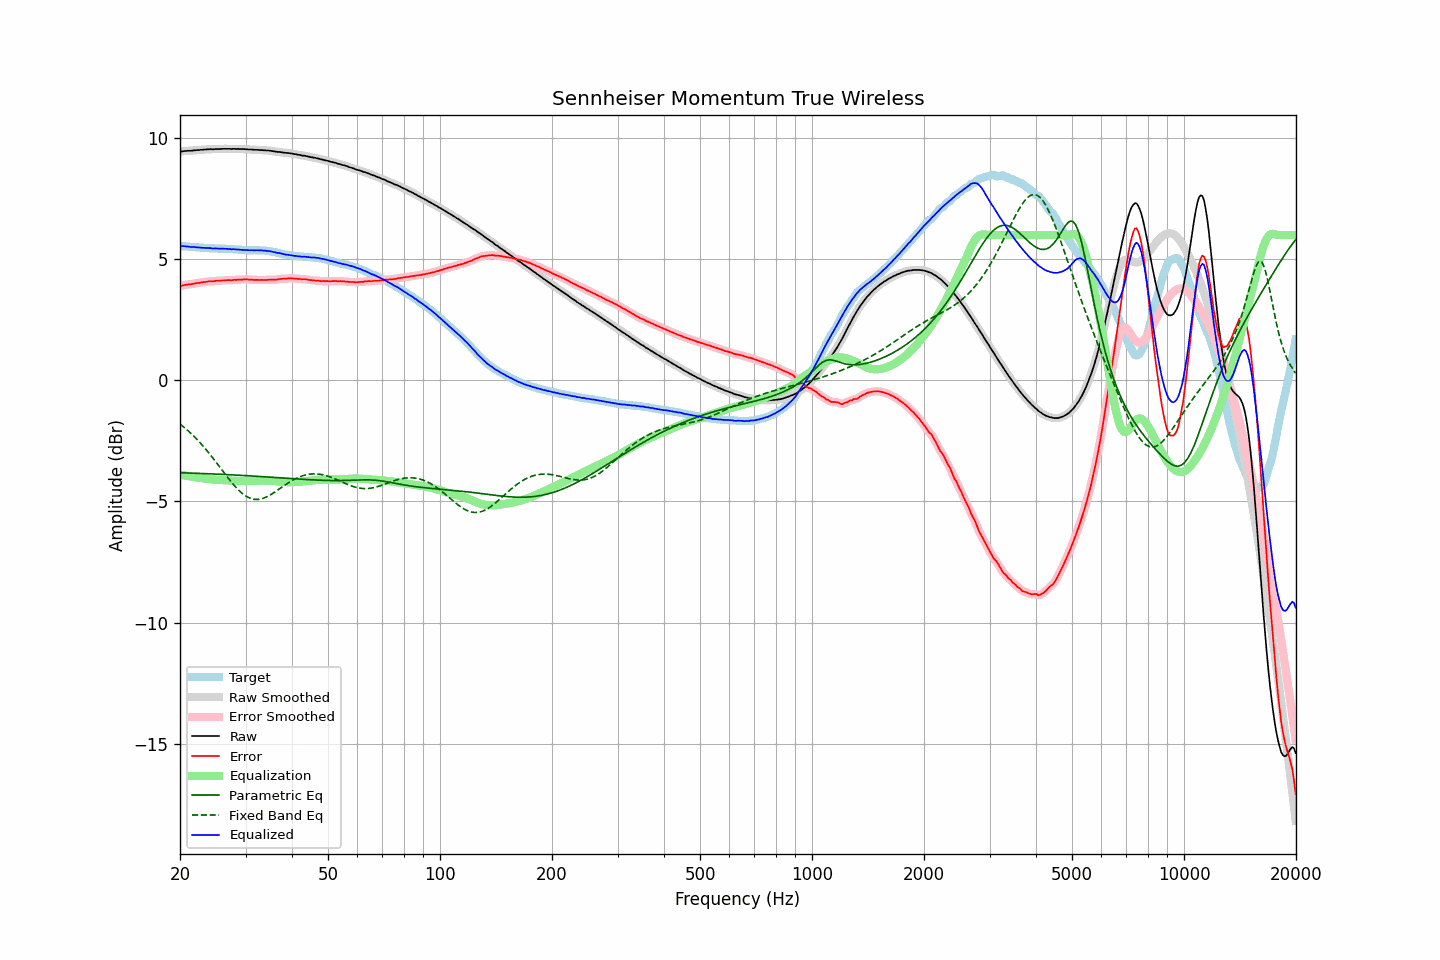

Source data for this figure (header and first rows):
frequency, raw, error, smoothed, error_smoothed, equalization, parametric_eq, fixed_band_eq, equalized_raw, equalized_smoothed, target
20.00, 9.44, 3.89, 9.44, 3.89, -3.90, -3.82, -1.81, 5.54, 5.54, 5.55
20.20, 9.45, 3.90, 9.45, 3.91, -3.91, -3.82, -1.86, 5.54, 5.54, 5.54
20.40, 9.46, 3.92, 9.46, 3.92, -3.92, -3.82, -1.91, 5.54, 5.54, 5.53
20.61, 9.47, 3.93, 9.47, 3.93, -3.93, -3.82, -1.97, 5.54, 5.53, 5.53
20.81, 9.47, 3.95, 9.47, 3.95, -3.94, -3.82, -2.02, 5.53, 5.53, 5.52
21.02, 9.48, 3.96, 9.48, 3.95, -3.95, -3.83, -2.08, 5.52, 5.52, 5.52
21.23, 9.48, 3.97, 9.48, 3.96, -3.97, -3.83, -2.14, 5.51, 5.51, 5.51
21.44, 9.48, 3.97, 9.48, 3.97, -3.98, -3.83, -2.20, 5.50, 5.51, 5.51
21.66, 9.49, 3.99, 9.49, 3.98, -3.99, -3.83, -2.27, 5.50, 5.50, 5.50
21.87, 9.50, 4.00, 9.50, 4.00, -4.00, -3.84, -2.33, 5.50, 5.50, 5.50
22.09, 9.50, 4.01, 9.50, 4.01, -4.01, -3.84, -2.40, 5.49, 5.50, 5.49
22.31, 9.51, 4.02, 9.51, 4.02, -4.02, -3.84, -2.47, 5.49, 5.49, 5.49
22.54, 9.51, 4.02, 9.51, 4.03, -4.03, -3.84, -2.54, 5.48, 5.48, 5.49
22.76, 9.52, 4.04, 9.52, 4.04, -4.04, -3.85, -2.61, 5.48, 5.48, 5.48
22.99, 9.52, 4.04, 9.52, 4.05, -4.05, -3.85, -2.69, 5.47, 5.47, 5.48
23.22, 9.53, 4.06, 9.53, 4.06, -4.06, -3.85, -2.77, 5.47, 5.47, 5.47
23.45, 9.53, 4.06, 9.53, 4.06, -4.07, -3.85, -2.84, 5.46, 5.47, 5.47
23.69, 9.54, 4.07, 9.54, 4.08, -4.07, -3.86, -2.92, 5.47, 5.47, 5.47
23.92, 9.54, 4.08, 9.54, 4.08, -4.08, -3.86, -3.00, 5.46, 5.46, 5.45
24.16, 9.55, 4.10, 9.54, 4.09, -4.09, -3.86, -3.09, 5.46, 5.46, 5.45
24.40, 9.54, 4.09, 9.54, 4.09, -4.09, -3.86, -3.17, 5.45, 5.45, 5.45
24.65, 9.54, 4.09, 9.54, 4.10, -4.10, -3.87, -3.26, 5.44, 5.45, 5.45
24.89, 9.55, 4.11, 9.54, 4.10, -4.10, -3.87, -3.34, 5.45, 5.44, 5.44
25.14, 9.55, 4.11, 9.55, 4.11, -4.11, -3.87, -3.43, 5.44, 5.44, 5.44
25.39, 9.55, 4.11, 9.55, 4.11, -4.11, -3.88, -3.52, 5.44, 5.44, 5.44
25.65, 9.55, 4.11, 9.55, 4.11, -4.12, -3.88, -3.60, 5.43, 5.44, 5.44
25.91, 9.56, 4.12, 9.56, 4.12, -4.12, -3.88, -3.69, 5.44, 5.44, 5.44
26.16, 9.56, 4.12, 9.56, 4.12, -4.12, -3.89, -3.78, 5.44, 5.43, 5.44
26.43, 9.56, 4.12, 9.56, 4.13, -4.13, -3.89, -3.87, 5.43, 5.43, 5.43
26.69, 9.56, 4.14, 9.56, 4.13, -4.13, -3.89, -3.95, 5.43, 5.43, 5.42
26.96, 9.56, 4.14, 9.56, 4.13, -4.13, -3.90, -4.04, 5.43, 5.42, 5.42
27.23, 9.56, 4.14, 9.56, 4.14, -4.14, -3.90, -4.12, 5.42, 5.42, 5.42
27.50, 9.55, 4.13, 9.56, 4.14, -4.14, -3.90, -4.21, 5.41, 5.42, 5.42
27.77, 9.56, 4.14, 9.55, 4.14, -4.14, -3.91, -4.28, 5.42, 5.41, 5.42
28.05, 9.56, 4.15, 9.56, 4.14, -4.15, -3.91, -4.36, 5.41, 5.41, 5.41
28.33, 9.55, 4.14, 9.56, 4.15, -4.15, -3.91, -4.43, 5.40, 5.41, 5.41
28.62, 9.56, 4.16, 9.55, 4.15, -4.15, -3.92, -4.50, 5.41, 5.40, 5.40
28.90, 9.55, 4.16, 9.55, 4.15, -4.16, -3.92, -4.57, 5.39, 5.39, 5.39
29.19, 9.55, 4.16, 9.55, 4.16, -4.16, -3.92, -4.63, 5.39, 5.39, 5.39
29.48, 9.55, 4.16, 9.55, 4.16, -4.16, -3.93, -4.68, 5.39, 5.38, 5.39
29.78, 9.55, 4.17, 9.55, 4.17, -4.16, -3.93, -4.74, 5.38, 5.38, 5.38
30.08, 9.54, 4.16, 9.54, 4.17, -4.16, -3.94, -4.78, 5.37, 5.38, 5.38
30.38, 9.54, 4.17, 9.54, 4.16, -4.16, -3.94, -4.82, 5.38, 5.37, 5.37
30.68, 9.53, 4.16, 9.53, 4.16, -4.16, -3.94, -4.85, 5.37, 5.37, 5.37
30.99, 9.53, 4.16, 9.53, 4.16, -4.16, -3.95, -4.88, 5.37, 5.37, 5.37
31.30, 9.53, 4.16, 9.52, 4.15, -4.16, -3.95, -4.90, 5.37, 5.37, 5.37
31.61, 9.52, 4.14, 9.52, 4.15, -4.15, -3.96, -4.91, 5.37, 5.37, 5.37
31.93, 9.52, 4.15, 9.52, 4.15, -4.15, -3.96, -4.92, 5.37, 5.37, 5.37
32.24, 9.52, 4.15, 9.51, 4.14, -4.15, -3.96, -4.92, 5.37, 5.37, 5.37
32.57, 9.51, 4.14, 9.51, 4.15, -4.14, -3.97, -4.91, 5.36, 5.37, 5.37
32.89, 9.51, 4.14, 9.51, 4.14, -4.14, -3.97, -4.90, 5.37, 5.37, 5.36
33.22, 9.51, 4.15, 9.51, 4.14, -4.14, -3.98, -4.89, 5.37, 5.36, 5.36
33.55, 9.50, 4.14, 9.50, 4.14, -4.14, -3.98, -4.87, 5.36, 5.36, 5.36
33.89, 9.50, 4.14, 9.50, 4.14, -4.14, -3.98, -4.84, 5.35, 5.35, 5.36
34.23, 9.49, 4.15, 9.49, 4.14, -4.15, -3.99, -4.81, 5.34, 5.35, 5.34
34.57, 9.49, 4.15, 9.49, 4.15, -4.15, -3.99, -4.78, 5.34, 5.34, 5.34
34.92, 9.48, 4.15, 9.48, 4.15, -4.15, -4.00, -4.74, 5.33, 5.33, 5.33
35.27, 9.47, 4.16, 9.47, 4.15, -4.15, -4.00, -4.70, 5.32, 5.32, 5.31
35.62, 9.46, 4.16, 9.46, 4.15, -4.16, -4.01, -4.66, 5.30, 5.30, 5.30
35.97, 9.45, 4.15, 9.45, 4.16, -4.16, -4.01, -4.61, 5.29, 5.29, 5.30
... 635 more rows
